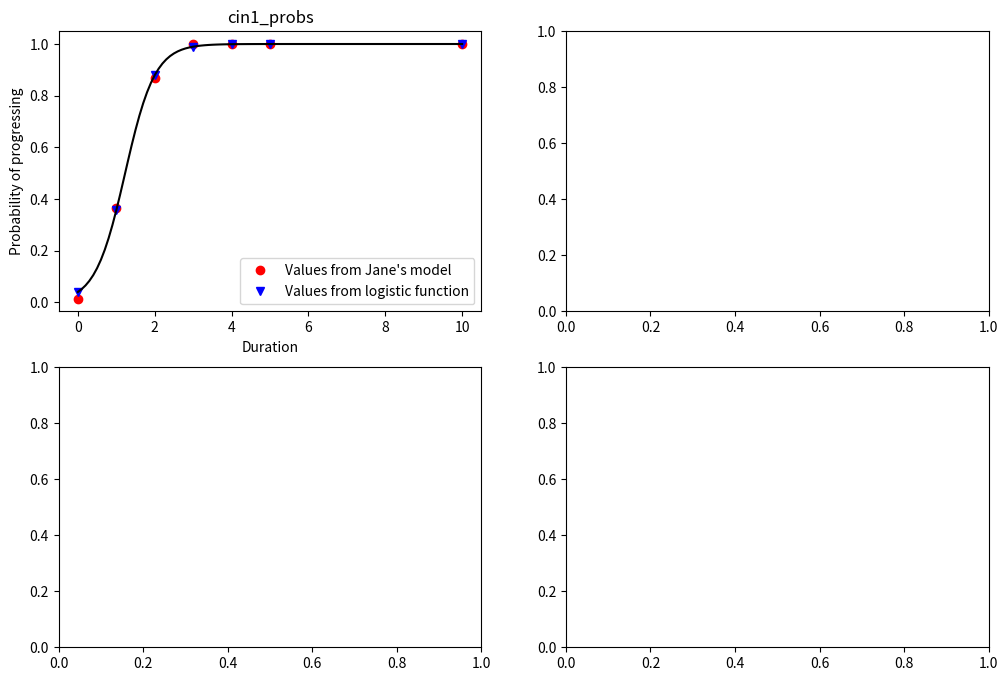

Reproduce this figure in Python.
'''
Tests for single simulations
'''

#%% Imports and settings
import numpy as np
import scipy.optimize as opt
import matplotlib.pyplot as plt
 
# Prognoses to fit to
prognoses = dict(
        duration_cutoffs  = np.array([0,       1,          2,          3,          4,          5,          10]),      # Duration cutoffs (lower limits)
        seroconvert_probs = np.array([0.25,    0.5,        0.95,       1.0,        1.0,        1.0,        1.0]),    # Probability of seroconverting given duration of infection
        cin1_probs        = np.array([0.015,   0.3655,     0.86800,    1.0,        1.0,        1.0,        1.0]),   # Conditional probability of developing CIN1 given HPV infection
        cin2_probs        = np.array([0.020,   0.0287,     0.0305,     0.06427,    0.1659,     0.3011,     0.4483]),   # Conditional probability of developing CIN2 given CIN1, derived from Harvard model calibration
        cin3_probs        = np.array([0.007,   0.0097,     0.0102,     0.0219,     0.0586,     0.112,      0.1779]),   # Conditional probability of developing CIN3 given CIN2, derived from Harvard model calibration
        cancer_probs      = np.array([0.002,   0.003,      0.0564,     0.1569,     0.2908,     0.3111,     0.5586]),   # Conditional probability of developing cancer given CIN3, derived from Harvard model calibration
        )

def f2(x, k, x0):
    ''' 2 parameter logistic function '''
    return 1 / (1. + np.exp(-k * (x - x0)))


def f3(x, k, x0, b):
    ''' 3 parameter logistic function '''
    return 1 / (1. + np.exp(-k * (x - x0))) + b


def f4(x, k, x0, a, b):
    ''' 4 parameter logistic function '''
    return a / (1. + np.exp(-k * (x - x0))) + b


#%% Run as a script
if __name__ == '__main__':

    x = prognoses['duration_cutoffs']
    xfull = np.linspace(0,10,101)
    fig, axes = plt.subplots(nrows=2, ncols=2, figsize=(12, 8))
    ax = axes.flatten()
    opt_pars = {}

    for ai,var in enumerate(['cin1_probs']):#, 'cin2_probs', 'cin3_probs', 'cancer_probs']):

        y = prognoses[var]
        f = f2
        popt, pcov = opt.curve_fit(f, x, y, method='trf')
        opt_pars[var] = popt
        y_fit = f(x, *popt)
        yfull = f(xfull, *popt)
        ax[ai].plot(x, y, 'ro', label="Values from Jane's model")
        ax[ai].plot(x, y_fit, 'bv', label="Values from logistic function")
        ax[ai].plot(xfull, yfull, 'k-')
        ax[ai].set_title(var)
        ax[ai].set_xlabel("Duration")
        ax[ai].set_ylabel("Probability of progressing")
        if ai==0:
            ax[ai].legend()

    plt.show()

    print('Done.')